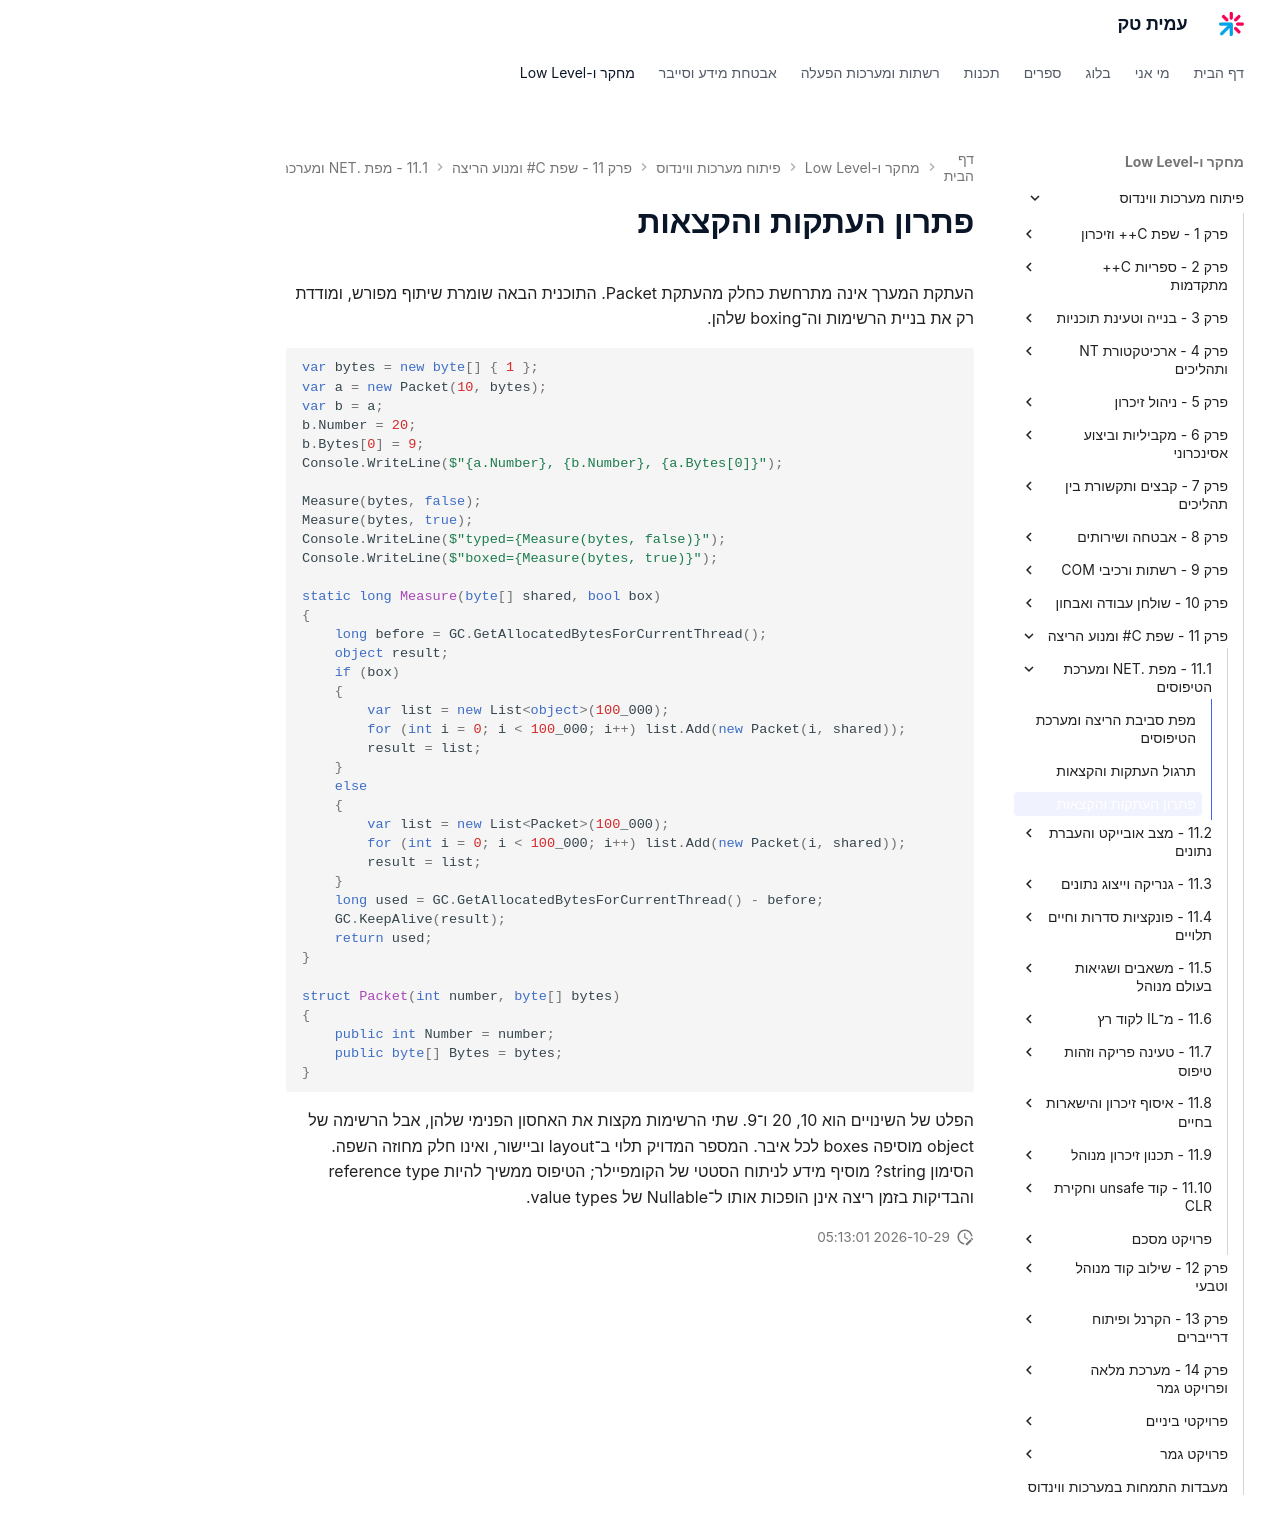

repository: AmitPinchasi/amittech · page: פיתוח-מערכות-ווינדוס/11 - שפת C# ומנוע הריצה/11.1 - מפת .NET ומערכת הטיפוסים/11.1 - מפת .NET ומערכת הטיפוסים - פתרון/index.html · generator: mkdocs

# פתרון העתקות והקצאות

העתקת המערך אינה מתרחשת כחלק מהעתקת Packet. התוכנית הבאה שומרת שיתוף מפורש, ומודדת רק את בניית הרשימות וה־boxing שלהן.

```csharp
var bytes = new byte[] { 1 };
var a = new Packet(10, bytes);
var b = a;
b.Number = 20;
b.Bytes[0] = 9;
Console.WriteLine($"{a.Number}, {b.Number}, {a.Bytes[0]}");

Measure(bytes, false);
Measure(bytes, true);
Console.WriteLine($"typed={Measure(bytes, false)}");
Console.WriteLine($"boxed={Measure(bytes, true)}");

static long Measure(byte[] shared, bool box)
{
    long before = GC.GetAllocatedBytesForCurrentThread();
    object result;
    if (box)
    {
        var list = new List<object>(100_000);
        for (int i = 0; i < 100_000; i++) list.Add(new Packet(i, shared));
        result = list;
    }
    else
    {
        var list = new List<Packet>(100_000);
        for (int i = 0; i < 100_000; i++) list.Add(new Packet(i, shared));
        result = list;
    }
    long used = GC.GetAllocatedBytesForCurrentThread() - before;
    GC.KeepAlive(result);
    return used;
}

struct Packet(int number, byte[] bytes)
{
    public int Number = number;
    public byte[] Bytes = bytes;
}
```

הפלט של השינויים הוא 10, 20 ו־9. שתי הרשימות מקצות את האחסון הפנימי שלהן, אבל הרשימה של object מוסיפה boxes לכל איבר. המספר המדויק תלוי ב־layout וביישור, ואינו חלק מחוזה השפה. הסימון string? מוסיף מידע לניתוח הסטטי של הקומפיילר; הטיפוס ממשיך להיות reference type והבדיקות בזמן ריצה אינן הופכות אותו ל־Nullable<T> של value types.
